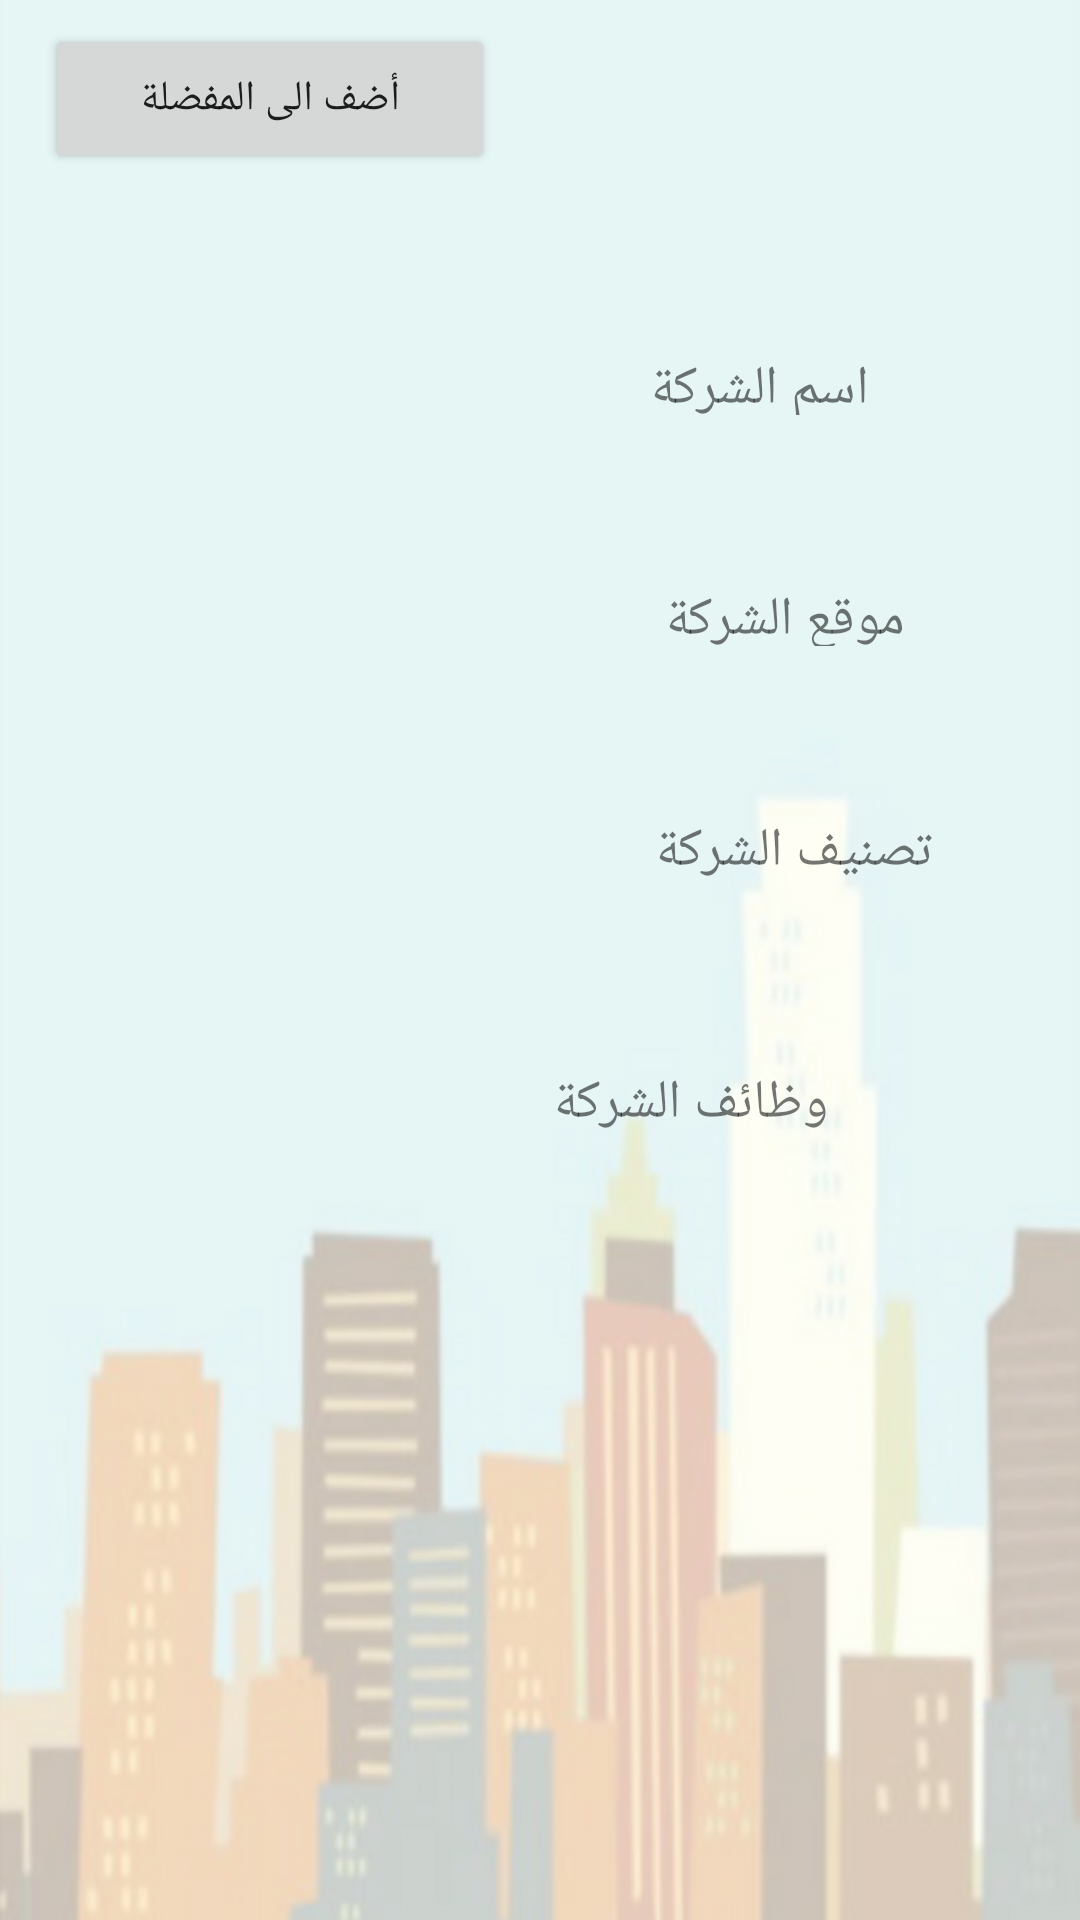

Write the Android layout XML for this screen, with the resource values it uses.
<!-- AndroidManifest.xml: application theme AppTheme -->
<!-- res/layout/activity_view_info.xml -->
<?xml version="1.0" encoding="utf-8"?>
<android.support.constraint.ConstraintLayout xmlns:android="http://schemas.android.com/apk/res/android"
    xmlns:tools="http://schemas.android.com/tools"
    xmlns:app="http://schemas.android.com/apk/res-auto"
    android:layout_width="match_parent"
    android:layout_height="match_parent"
    tools:context="com.example.hp.hireme.HIREME"
    tools:layout_editor_absoluteY="89dp"
    tools:layout_editor_absoluteX="0dp"
    android:background="@drawable/untitleddesign">

    <Button
        android:layout_width="150dp"
        android:layout_height="50dp"
        android:id="@+id/FavButton"
        android:text="أضف الى المفضلة"
        app:layout_constraintBottom_toBottomOf="parent"
        android:layout_marginBottom="464dp"
        android:layout_marginRight="6dp"
        app:layout_constraintRight_toRightOf="parent"
        android:layout_marginLeft="8dp"
        app:layout_constraintLeft_toLeftOf="parent"
        app:layout_constraintHorizontal_bias="0.036"
        android:layout_marginStart="8dp"
        android:layout_marginEnd="6dp"
        app:layout_constraintTop_toTopOf="parent"
        android:layout_marginTop="8dp"
        app:layout_constraintVertical_bias="0.0" />


    <TextView
        android:id="@+id/textView5"
        android:layout_width="206dp"
        android:layout_height="37dp"
        android:layout_marginLeft="8dp"
        android:layout_marginRight="8dp"
        android:layout_marginTop="20dp"
        android:padding="7dp"
        android:text="وظائف الشركة"
        android:textAlignment="textStart"
        android:textSize="18sp"
        app:layout_constraintLeft_toLeftOf="parent"
        app:layout_constraintRight_toRightOf="parent"
        app:layout_constraintTop_toBottomOf="@+id/linearLayout4" />

    <ListView
        android:id="@+id/listView2"
        android:layout_width="275dp"
        android:layout_height="118dp"
        android:layout_marginBottom="42dp"
        android:layout_marginLeft="8dp"
        android:layout_marginRight="8dp"
        android:textDirection="rtl"
        app:layout_constraintBottom_toBottomOf="parent"
        app:layout_constraintHorizontal_bias="0.688"
        app:layout_constraintLeft_toLeftOf="parent"

        app:layout_constraintRight_toRightOf="parent"
        android:layout_marginTop="8dp"
        app:layout_constraintTop_toBottomOf="@+id/textView5"
        app:layout_constraintVertical_bias="0.0" />

    <LinearLayout
        android:id="@+id/linearLayout4"
        android:layout_width="268dp"
        android:layout_height="226dp"
        android:layout_marginBottom="8dp"
        android:layout_marginEnd="8dp"
        android:layout_marginLeft="8dp"
        android:layout_marginRight="8dp"
        android:layout_marginStart="8dp"
        android:layout_marginTop="8dp"
        android:layout_weight="0.37"
        android:orientation="vertical"
        app:layout_constraintBottom_toBottomOf="parent"
        app:layout_constraintHorizontal_bias="0.81"
        app:layout_constraintLeft_toLeftOf="parent"
        app:layout_constraintRight_toRightOf="parent"
        app:layout_constraintTop_toTopOf="parent"
        app:layout_constraintVertical_bias="0.237">

        <LinearLayout
            android:layout_width="match_parent"
            android:layout_height="77dp">

            <TextView
                android:id="@+id/name1"
                android:layout_width="131dp"
                android:layout_height="wrap_content"
                android:layout_marginEnd="0dp"
                android:layout_marginTop="0dp"
                android:padding="15dp"
                android:textAlignment="textEnd"
                android:textSize="18sp"
                app:layout_constraintRight_toLeftOf="@+id/textView3"
                app:layout_constraintTop_toTopOf="parent" />

            <TextView
                android:id="@+id/textView3"
                android:layout_width="104dp"
                android:layout_height="51dp"
                android:layout_marginBottom="8dp"
                android:layout_marginEnd="50dp"
                android:layout_marginRight="50dp"
                android:layout_marginTop="0dp"
                android:padding="15dp"
                android:text="اسم الشركة"
                android:textAlignment="textStart"
                android:textSize="18sp"
                app:layout_constraintBottom_toTopOf="@+id/textView2"
                app:layout_constraintRight_toRightOf="parent"
                app:layout_constraintTop_toTopOf="parent"
                app:layout_constraintVertical_bias="0.546" />
        </LinearLayout>

        <LinearLayout
            android:layout_width="match_parent"
            android:layout_height="77dp">

            <TextView
                android:id="@+id/loc"
                android:layout_width="131dp"
                android:layout_height="wrap_content"
                android:layout_marginEnd="0dp"
                android:layout_marginRight="0dp"
                android:layout_marginTop="0dp"
                android:padding="15dp"
                android:textAlignment="textEnd"
                android:textSize="18sp"
                app:layout_constraintRight_toLeftOf="@+id/textView2"
                app:layout_constraintTop_toBottomOf="@+id/name1" />

            <TextView
                android:id="@+id/textView2"
                android:layout_width="116dp"
                android:layout_height="51dp"
                android:layout_marginBottom="8dp"
                android:layout_marginEnd="50dp"
                android:layout_marginRight="50dp"
                android:layout_marginTop="0dp"
                android:padding="15dp"
                android:text="موقع الشركة"
                android:textAlignment="textStart"
                android:textSize="18sp"
                app:layout_constraintRight_toRightOf="parent"
                tools:layout_editor_absoluteY="194dp" />

        </LinearLayout>

        <LinearLayout
            android:layout_width="match_parent"
            android:layout_height="77dp">

            <TextView
                android:id="@+id/ca"
                android:layout_width="131dp"
                android:layout_height="wrap_content"
                android:layout_marginBottom="0dp"
                android:layout_marginEnd="0dp"
                android:layout_marginRight="0dp"
                android:layout_marginTop="0dp"
                android:padding="15dp"
                android:textAlignment="textEnd"
                android:textSize="18sp"
                app:layout_constraintBottom_toBottomOf="parent"
                app:layout_constraintRight_toLeftOf="@+id/textView1"
                app:layout_constraintTop_toBottomOf="@+id/loc"
                app:layout_constraintVertical_bias="0.006" />

            <TextView
                android:id="@+id/textView1"
                android:layout_width="125dp"
                android:layout_height="53dp"
                android:layout_marginBottom="8dp"
                android:layout_marginEnd="50dp"
                android:layout_marginRight="50dp"
                android:layout_marginTop="0dp"
                android:padding="15dp"
                android:text="تصنيف الشركة"
                android:textAlignment="textStart"
                android:textSize="18sp"
                app:layout_constraintBottom_toBottomOf="parent"
                app:layout_constraintRight_toRightOf="parent"
                app:layout_constraintTop_toBottomOf="@+id/textView2"
                app:layout_constraintVertical_bias="0.0" />


        </LinearLayout>
    </LinearLayout>


</android.support.constraint.ConstraintLayout>
<!-- resources referenced by this layout -->
<resources>
  <!-- drawable untitleddesign: png bitmap (drawable, 115435 bytes) -->
  <style name="AppTheme" parent="Theme.AppCompat.Light.DarkActionBar">
          
          <item name="colorPrimary">@color/colorPrimary</item>
          <item name="colorPrimaryDark">@color/colorPrimaryDark</item>
          <item name="colorAccent">@color/colorAccent</item>
  
      </style>
  <color name="colorPrimary">#9fd0d4</color>
  <color name="colorPrimaryDark">#9fd0d4</color>
  <color name="colorAccent">#FF4081</color>
</resources>
